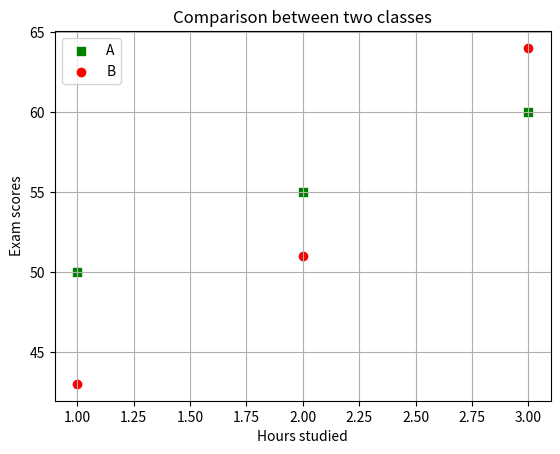

Generate this figure with matplotlib:
# multiple scatter plots
# multiple plots/data in a single figure

import matplotlib.pyplot as plt

plt.scatter([1,2,3],[50,55,60], color = 'green', marker = 's', label = 'A')
plt.scatter([1,2,3],[43,51,64], color = 'red', marker = 'o', label = 'B')

plt.xlabel('Hours studied')
plt.ylabel('Exam scores')
plt.title("Comparison between two classes")
plt.grid()
plt.legend()
plt.show()